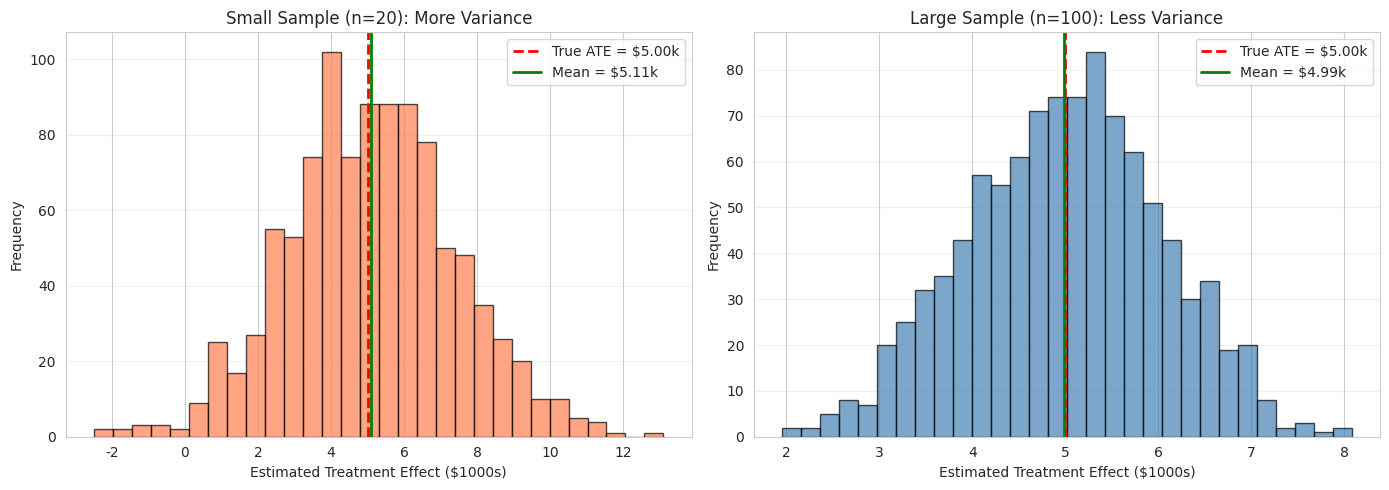
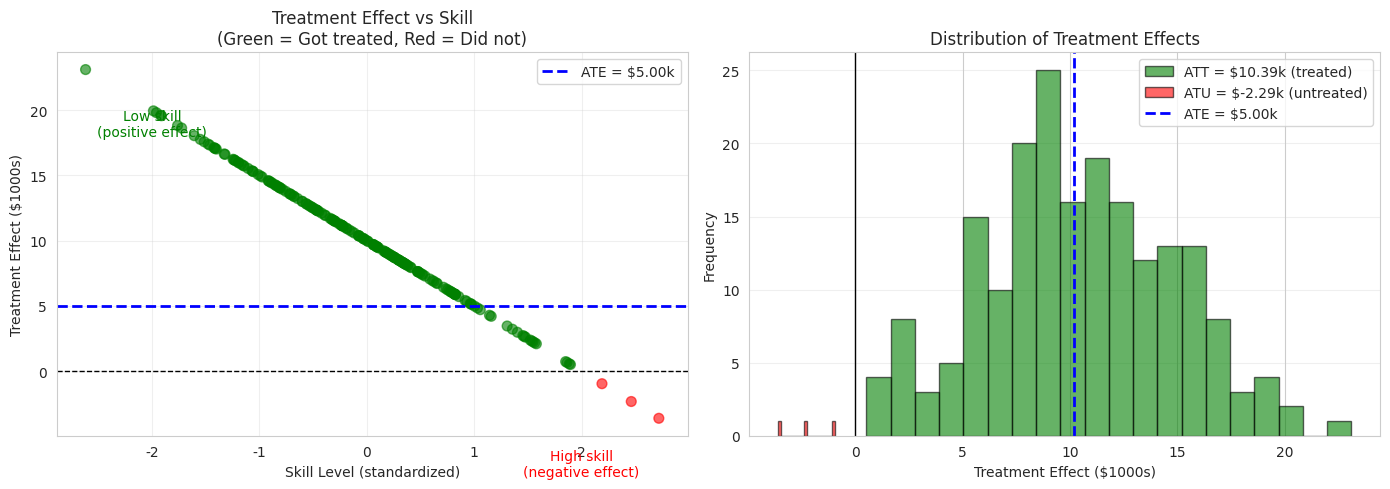
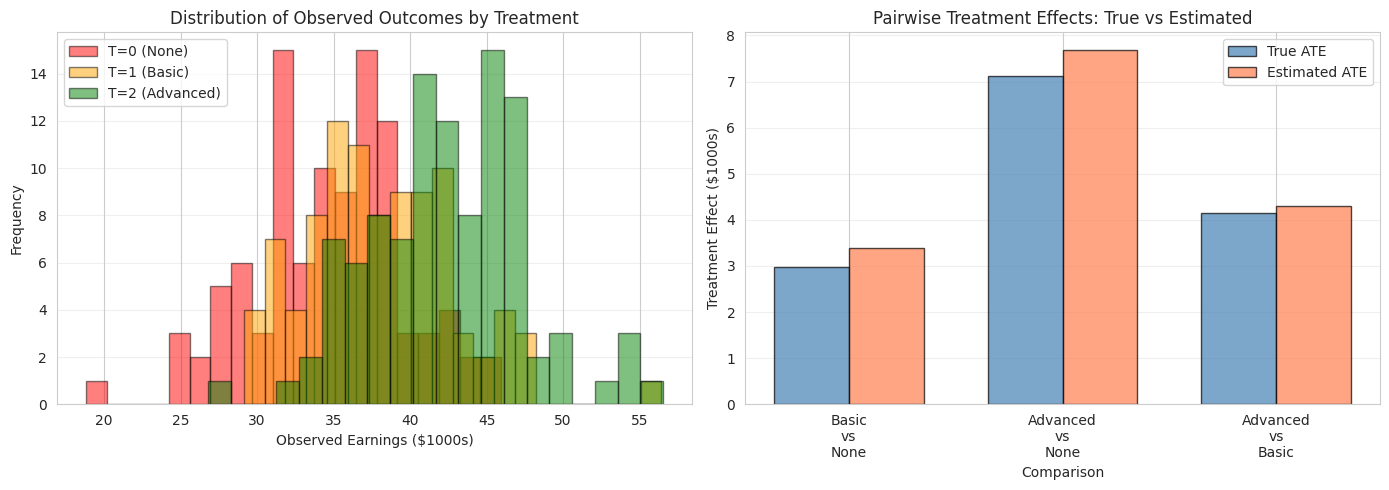

Write Python code to recreate these figures, in order.
# Import libraries
import numpy as np
import pandas as pd
import matplotlib.pyplot as plt
import seaborn as sns

# Set style and random seed
sns.set_style('whitegrid')
plt.rcParams['figure.figsize'] = (10, 6)
np.random.seed(42)

print("Setup complete!")

# Exercise 1: Your code here

# Step 1: Generate data
n = 100
ATE = 5.0
# TODO: Generate Y0 from normal distribution
# TODO: Create Y1 = Y0 + 5 (constant treatment effect)
Y0 = np.random.normal(45, 5, n)
Y1 = Y0 + 5  # Constant treatment effect of 5

# Step 2: Create reverse selection bias
# TODO: Make low Y0 more likely to be treated
# Treatment probability increases with baseline earnings
# Logistic function: P(T=1) depends on Y(0)
Y0_normalized = (Y0 - Y0.mean()) / Y0.std()
prob_treatment = 1 / (1 + np.exp(+Y0_normalized))
T = np.random.binomial(1, p=prob_treatment, size=n)

# Step 3: Calculate naive estimate
# TODO: Compute E[Y|T=1] - E[Y|T=0]
Y_observed = np.where(T == 1, Y1, Y0)
naive_estimate = Y_observed[T == 1].mean() - Y_observed[T == 0].mean()

baseline_diff = Y0[T == 1].mean() - Y0[T == 0].mean()

# Step 4: Compare to true ATE
# TODO: Print results and explain over/under estimation
print(f"Naive Estimate: {naive_estimate:.2f}")
print(f"True ATE: {ATE:.2f}")
print(f"Bias: ${naive_estimate - ATE:.2f}k")
print(f"Baseline difference in Y(0) between treated and control: {baseline_diff:.2f}")

if naive_estimate < ATE:
    print(f"\n⚠️ The naive estimator UNDERESTIMATES the treatment effect!")
    print(f"This is because treated people would have earned LESS even without training.")
    print(f"Low earners were more likely to get treatment, pulling down the treated group average.")
else:
    print(f"\nNaive estimator overestimates (or approximately unbiased due to sampling variation).")

# Exercise 2: Your code here

# Step 1: Define simulation function
# TODO: Write simulate_experiment function
def simulate_experiment(n, true_ate):
    """Simulate a randomized experiment."""
    Y0 = np.random.normal(35, 5, n)
    effects = np.random.normal(true_ate, 1, n)
    Y1 = Y0 + effects
    
    # Random assignment
    T = np.random.binomial(1, 0.5, n)
    
    # Observed outcomes
    Y_obs = np.where(T == 1, Y1, Y0)
    
    # Naive estimate
    estimate = Y_obs[T == 1].mean() - Y_obs[T == 0].mean()
    return estimate

# Step 2: Run experiments with different sample sizes
# TODO: Run 1000 experiments with n=20
# TODO: Run 1000 experiments with n=100
n_experiments = 1000
estimates_n20 = [simulate_experiment(20, ATE) for _ in range(n_experiments)]
estimates_n100 = [simulate_experiment(100, ATE) for _ in range(n_experiments)]
estimates_n20 = np.array(estimates_n20)
estimates_n100 = np.array(estimates_n100)

# Step 3: Visualize distributions
# TODO: Create histogram comparing both distributions
fig, axes = plt.subplots(1, 2, figsize=(14, 5))

# Small sample
axes[0].hist(estimates_n20, bins=30, alpha=0.7, color='coral', edgecolor='black')
axes[0].axvline(ATE, color='red', linestyle='--', linewidth=2, label=f'True ATE = ${ATE:.2f}k')
axes[0].axvline(estimates_n20.mean(), color='green', linestyle='-', linewidth=2,
                label=f'Mean = ${estimates_n20.mean():.2f}k')
axes[0].set_xlabel('Estimated Treatment Effect ($1000s)')
axes[0].set_ylabel('Frequency')
axes[0].set_title('Small Sample (n=20): More Variance')
axes[0].legend()
axes[0].grid(True, alpha=0.3, axis='y')

# Large sample
axes[1].hist(estimates_n100, bins=30, alpha=0.7, color='steelblue', edgecolor='black')
axes[1].axvline(ATE, color='red', linestyle='--', linewidth=2, label=f'True ATE = ${ATE:.2f}k')
axes[1].axvline(estimates_n100.mean(), color='green', linestyle='-', linewidth=2,
                label=f'Mean = ${estimates_n100.mean():.2f}k')
axes[1].set_xlabel('Estimated Treatment Effect ($1000s)')
axes[1].set_ylabel('Frequency')
axes[1].set_title('Large Sample (n=100): Less Variance')
axes[1].legend()
axes[1].grid(True, alpha=0.3, axis='y')

plt.tight_layout()
plt.show()

# Step 4: Calculate statistics
# TODO: Print mean and std for both
print(f"Small Sample (n=20) - Mean: {estimates_n20.mean():.2f}, Std: {estimates_n20.std():.2f}")
print(f"Large Sample (n=100) - Mean: {estimates_n100.mean():.2f}, Std: {estimates_n100.std():.2f}")

# TODO: Discuss bias vs variance

# Exercise 3: Your code here
np.random.seed(42)

# Step 1: Generate heterogeneous data
# TODO: Create skill variable
# TODO: Make treatment effect depend on skill: helps low-skill but hurts high-skill
n = 200
skill = np.random.normal(0, 1, n)  # Standardized skill variable
Y0 = 40 + 10 * skill + np.random.normal(0, 5, n)  # Baseline earnings depend on skill
treatment_effect = 10 - 5 * skill  # Helps low-skill but hurts high-skill
Y1 = Y0 + treatment_effect

# Step 2: Calculate overall ATE
# TODO: What is the average effect?
overall_ate = treatment_effect.mean()
print(f"Overall ATE (all people): ${overall_ate:.2f}k")
print(f"\nTreatment Effect Distribution:")
print(f"  Minimum: ${treatment_effect.min():.2f}k (hurts high-skill people)")
print(f"  Maximum: ${treatment_effect.max():.2f}k (helps low-skill people)")
print(f"  % with positive effect: {(treatment_effect > 0).mean() * 100:.1f}%")
print(f"  % with negative effect: {(treatment_effect < 0).mean() * 100:.1f}%")

# Step 3: Selection based on individual effects
# TODO: Only people who benefit get treated
T = (treatment_effect > 0).astype(int)  # Only those with positive effect get treated
print(f"\nSelection Mechanism: Only people with positive effects enroll")
print(f"  % treated: {T.mean() * 100:.1f}%")
print(f"  % untreated: {(1 - T.mean()) * 100:.1f}%")

# Step 4: Calculate estimands
# TODO: Compute ATE, ATT, ATU
# TODO: Compute naive estimate
Y_obs = np.where(T == 1, Y1, Y0)
ATT = treatment_effect[T == 1].mean()  # Effect for treated
ATU = treatment_effect[T == 0].mean()  # Effect for untreated
naive_estimate = Y_obs[T == 1].mean() - Y_obs[T == 0].mean()


print(f"ATE: ${overall_ate:.2f}k")
print(f"ATT: ${ATT:.2f}k")
print(f"ATU: ${ATU:.2f}k")
print(f"Naive Estimate: ${naive_estimate:.2f}k")

# Step 5: Visualize
# TODO: Plot treatment effect vs skill
# TODO: Show who got treated
# Visualization
fig, axes = plt.subplots(1, 2, figsize=(14, 5))

# Left: Treatment effect vs skill
colors = ['green' if t == 1 else 'red' for t in T]
axes[0].scatter(skill, treatment_effect, c=colors, alpha=0.6, s=50)
axes[0].axhline(0, color='black', linestyle='--', linewidth=1)
axes[0].axhline(ATE, color='blue', linestyle='--', linewidth=2, label=f'ATE = ${ATE:.2f}k')
axes[0].set_xlabel('Skill Level (standardized)')
axes[0].set_ylabel('Treatment Effect ($1000s)')
axes[0].set_title('Treatment Effect vs Skill\n(Green = Got treated, Red = Did not)')
axes[0].legend()
axes[0].grid(True, alpha=0.3)

# Add text annotations
axes[0].text(-2, 18, 'Low skill\n(positive effect)', ha='center', fontsize=10, color='green')
axes[0].text(2, -8, 'High skill\n(negative effect)', ha='center', fontsize=10, color='red')

# Right: Distribution comparison
axes[1].hist(treatment_effect[T == 1], bins=20, alpha=0.6, color='green', 
             label=f'ATT = ${ATT:.2f}k (treated)', edgecolor='black')
axes[1].hist(treatment_effect[T == 0], bins=20, alpha=0.6, color='red', 
             label=f'ATU = ${ATU:.2f}k (untreated)', edgecolor='black')
axes[1].axvline(overall_ate, color='blue', linestyle='--', linewidth=2, label=f'ATE = ${ATE:.2f}k')
axes[1].axvline(0, color='black', linestyle='-', linewidth=1)
axes[1].set_xlabel('Treatment Effect ($1000s)')
axes[1].set_ylabel('Frequency')
axes[1].set_title('Distribution of Treatment Effects')
axes[1].legend()
axes[1].grid(True, alpha=0.3, axis='y')

plt.tight_layout()
plt.show()

# Exercise 4: Your code here

# Solution to Exercise 4
np.random.seed(42)

# Step 1: Generate three potential outcomes
n = 300
Y0 = np.random.normal(35, 5, n)  # No training
Y1 = Y0 + np.random.normal(3, 1, n)  # Basic training (2 weeks)
Y2 = Y0 + np.random.normal(7, 1.5, n)  # Advanced training (6 weeks)

# Step 2: Count potential outcomes and comparisons
print("POTENTIAL OUTCOMES WITH 3 TREATMENTS:\n")
print(f"Number of potential outcomes per person: 3")
print(f"  Y(0): No training")
print(f"  Y(1): Basic training")
print(f"  Y(2): Advanced training")

print(f"\nNumber of pairwise comparisons: 3")
print(f"  1. Y(1) - Y(0): Basic vs None")
print(f"  2. Y(2) - Y(0): Advanced vs None")
print(f"  3. Y(2) - Y(1): Advanced vs Basic")

# Step 3: Calculate true pairwise ATEs
true_ATE_1_0 = (Y1 - Y0).mean()  # Basic vs None
true_ATE_2_0 = (Y2 - Y0).mean()  # Advanced vs None
true_ATE_2_1 = (Y2 - Y1).mean()  # Advanced vs Basic

print(f"\nTRUE PAIRWISE ATEs:")
print(f"  E[Y(1) - Y(0)] = ${true_ATE_1_0:.2f}k (Basic vs None)")
print(f"  E[Y(2) - Y(0)] = ${true_ATE_2_0:.2f}k (Advanced vs None)")
print(f"  E[Y(2) - Y(1)] = ${true_ATE_2_1:.2f}k (Advanced vs Basic)")

# Verify transitivity
print(f"\nTransitivity check: ATE(2,0) = ATE(2,1) + ATE(1,0)")
print(f"  ${true_ATE_2_0:.2f}k ≈ ${true_ATE_2_1:.2f}k + ${true_ATE_1_0:.2f}k = ${true_ATE_2_1 + true_ATE_1_0:.2f}k ✓")

# Step 4: Randomly assign treatment
T = np.random.choice([0, 1, 2], size=n, p=[1/3, 1/3, 1/3])

# Observe outcomes
Y_obs = np.where(T == 0, Y0, np.where(T == 1, Y1, Y2))

print(f"\nTREATMENT ASSIGNMENT:")
print(f"  % in T=0 (None):     {(T == 0).mean() * 100:.1f}%")
print(f"  % in T=1 (Basic):    {(T == 1).mean() * 100:.1f}%")
print(f"  % in T=2 (Advanced): {(T == 2).mean() * 100:.1f}%")

# Step 5: Estimate pairwise ATEs from data
est_ATE_1_0 = Y_obs[T == 1].mean() - Y_obs[T == 0].mean()
est_ATE_2_0 = Y_obs[T == 2].mean() - Y_obs[T == 0].mean()
est_ATE_2_1 = Y_obs[T == 2].mean() - Y_obs[T == 1].mean()

print(f"\nESTIMATED PAIRWISE ATEs (from observed data):")
print(f"  Est[Y(1) - Y(0)] = ${est_ATE_1_0:.2f}k  (True: ${true_ATE_1_0:.2f}k)")
print(f"  Est[Y(2) - Y(0)] = ${est_ATE_2_0:.2f}k  (True: ${true_ATE_2_0:.2f}k)")
print(f"  Est[Y(2) - Y(1)] = ${est_ATE_2_1:.2f}k  (True: ${true_ATE_2_1:.2f}k)")

print(f"\n✓ All three pairwise ATEs can be recovered from randomized data!")
print(f"   (Small differences due to sampling variation)")

# Visualization
fig, axes = plt.subplots(1, 2, figsize=(14, 5))

# Left: Distribution by treatment group
for t, label, color in [(0, 'T=0 (None)', 'red'), 
                         (1, 'T=1 (Basic)', 'orange'), 
                         (2, 'T=2 (Advanced)', 'green')]:
    axes[0].hist(Y_obs[T == t], bins=20, alpha=0.5, label=label, 
                 color=color, edgecolor='black')
axes[0].set_xlabel('Observed Earnings ($1000s)')
axes[0].set_ylabel('Frequency')
axes[0].set_title('Distribution of Observed Outcomes by Treatment')
axes[0].legend()
axes[0].grid(True, alpha=0.3, axis='y')

# Right: Estimated vs True ATEs
comparisons = ['Basic\nvs\nNone', 'Advanced\nvs\nNone', 'Advanced\nvs\nBasic']
true_ates = [true_ATE_1_0, true_ATE_2_0, true_ATE_2_1]
est_ates = [est_ATE_1_0, est_ATE_2_0, est_ATE_2_1]

x_pos = np.arange(len(comparisons))
width = 0.35

axes[1].bar(x_pos - width/2, true_ates, width, label='True ATE', 
            color='steelblue', alpha=0.7, edgecolor='black')
axes[1].bar(x_pos + width/2, est_ates, width, label='Estimated ATE', 
            color='coral', alpha=0.7, edgecolor='black')

axes[1].set_xlabel('Comparison')
axes[1].set_ylabel('Treatment Effect ($1000s)')
axes[1].set_title('Pairwise Treatment Effects: True vs Estimated')
axes[1].set_xticks(x_pos)
axes[1].set_xticklabels(comparisons)
axes[1].legend()
axes[1].grid(True, alpha=0.3, axis='y')

plt.tight_layout()
plt.show()
